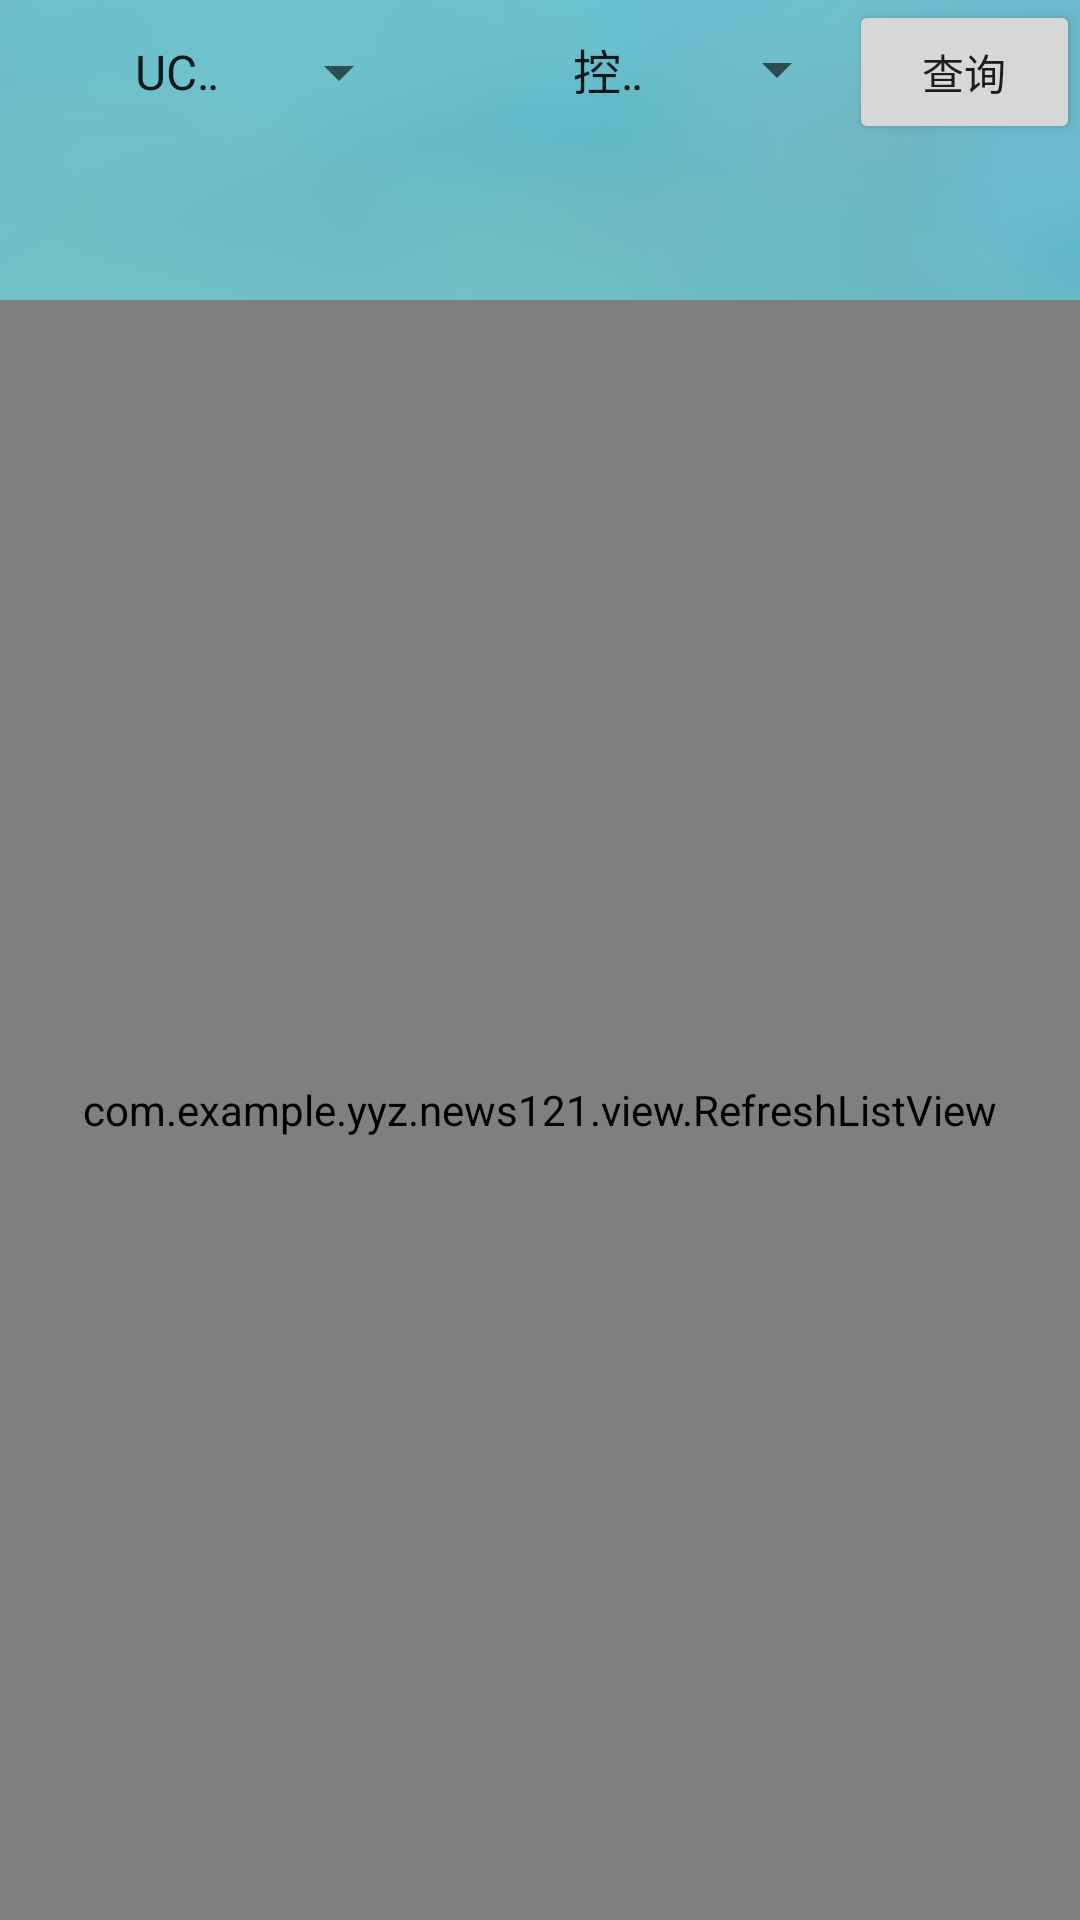

Produce the Android XML layout that renders to this screen, including the resource entries it uses.
<!-- AndroidManifest.xml: application theme AppTheme -->
<!-- res/layout/qiutan_detail_pager.xml -->
<?xml version="1.0" encoding="utf-8"?>
<LinearLayout xmlns:android="http://schemas.android.com/apk/res/android"
    android:layout_width="match_parent"
    android:layout_height="match_parent"
    android:background="@drawable/yyznba"
    android:orientation="vertical">

<LinearLayout
    android:layout_width="match_parent"
    android:layout_height="100dp"
    android:orientation="horizontal">

    <Spinner
        android:layout_width="100dp"
        android:layout_height="wrap_content"
        android:id="@+id/spinner"
        android:entries="@array/university"
        android:layout_alignParentTop="true"
        android:layout_alignParentLeft="true"
        android:layout_alignParentStart="true"
        android:layout_marginLeft="37dp"
        android:layout_marginStart="37dp" />

    <Spinner
        android:layout_width="100dp"
        android:layout_height="wrap_content"
        android:id="@+id/spinner2"
        android:entries="@array/weizhi"
        android:layout_marginLeft="46dp"
        android:layout_marginStart="46dp"
        android:layout_alignBottom="@+id/spinner"
        android:layout_toRightOf="@+id/spinner"
        android:layout_toEndOf="@+id/spinner" />

    <Button
        android:layout_width="wrap_content"
        android:layout_height="wrap_content"
        android:text="查询"
        android:id="@+id/search"
        android:layout_alignTop="@+id/spinner2"
        android:layout_toRightOf="@+id/spinner2"
        android:layout_toEndOf="@+id/spinner2" />


</LinearLayout>
    <com.example.yyz.news121.view.RefreshListView
        android:id="@+id/qiutanlistview"
        android:layout_width="match_parent"
        android:layout_height="match_parent"
        android:divider="@drawable/list_item"
        />
</LinearLayout>
<!-- resources referenced by this layout -->
<resources>
  <string-array name="university">
          <item>UCLA</item>
          <item>Duke</item>
          <item>UNC</item>
      </string-array>
  <string-array name="weizhi">
          <item>控球后卫</item>
          <item>得分后卫</item>
          <item>小前锋</item>
          <item>大前锋</item>
          <item>中锋</item>
      </string-array>
  <!-- drawable list_item (drawable) -->
  <?xml version="1.0" encoding="utf-8"?>
  <layer-list xmlns:android="http://schemas.android.com/apk/res/android">
      <item
          android:left="10dp"
          android:right="10dp">
          <shape>
              <solid android:color="@android:color/darker_gray" />
              <size android:height="1dp"/>
          </shape>
      </item>
  </layer-list>
  <!-- drawable yyznba: png bitmap (drawable, 166753 bytes) -->
  <style name="AppTheme" parent="Theme.AppCompat.Light.DarkActionBar">
          
          <item name="colorPrimary">@color/colorPrimary</item>
          <item name="colorPrimaryDark">@color/colorPrimaryDark</item>
          <item name="colorAccent">@color/colorAccent</item>
      </style>
  <color name="colorPrimary">#3F51B5</color>
  <color name="colorPrimaryDark">#303F9F</color>
  <color name="colorAccent">#FF4081</color>
</resources>
